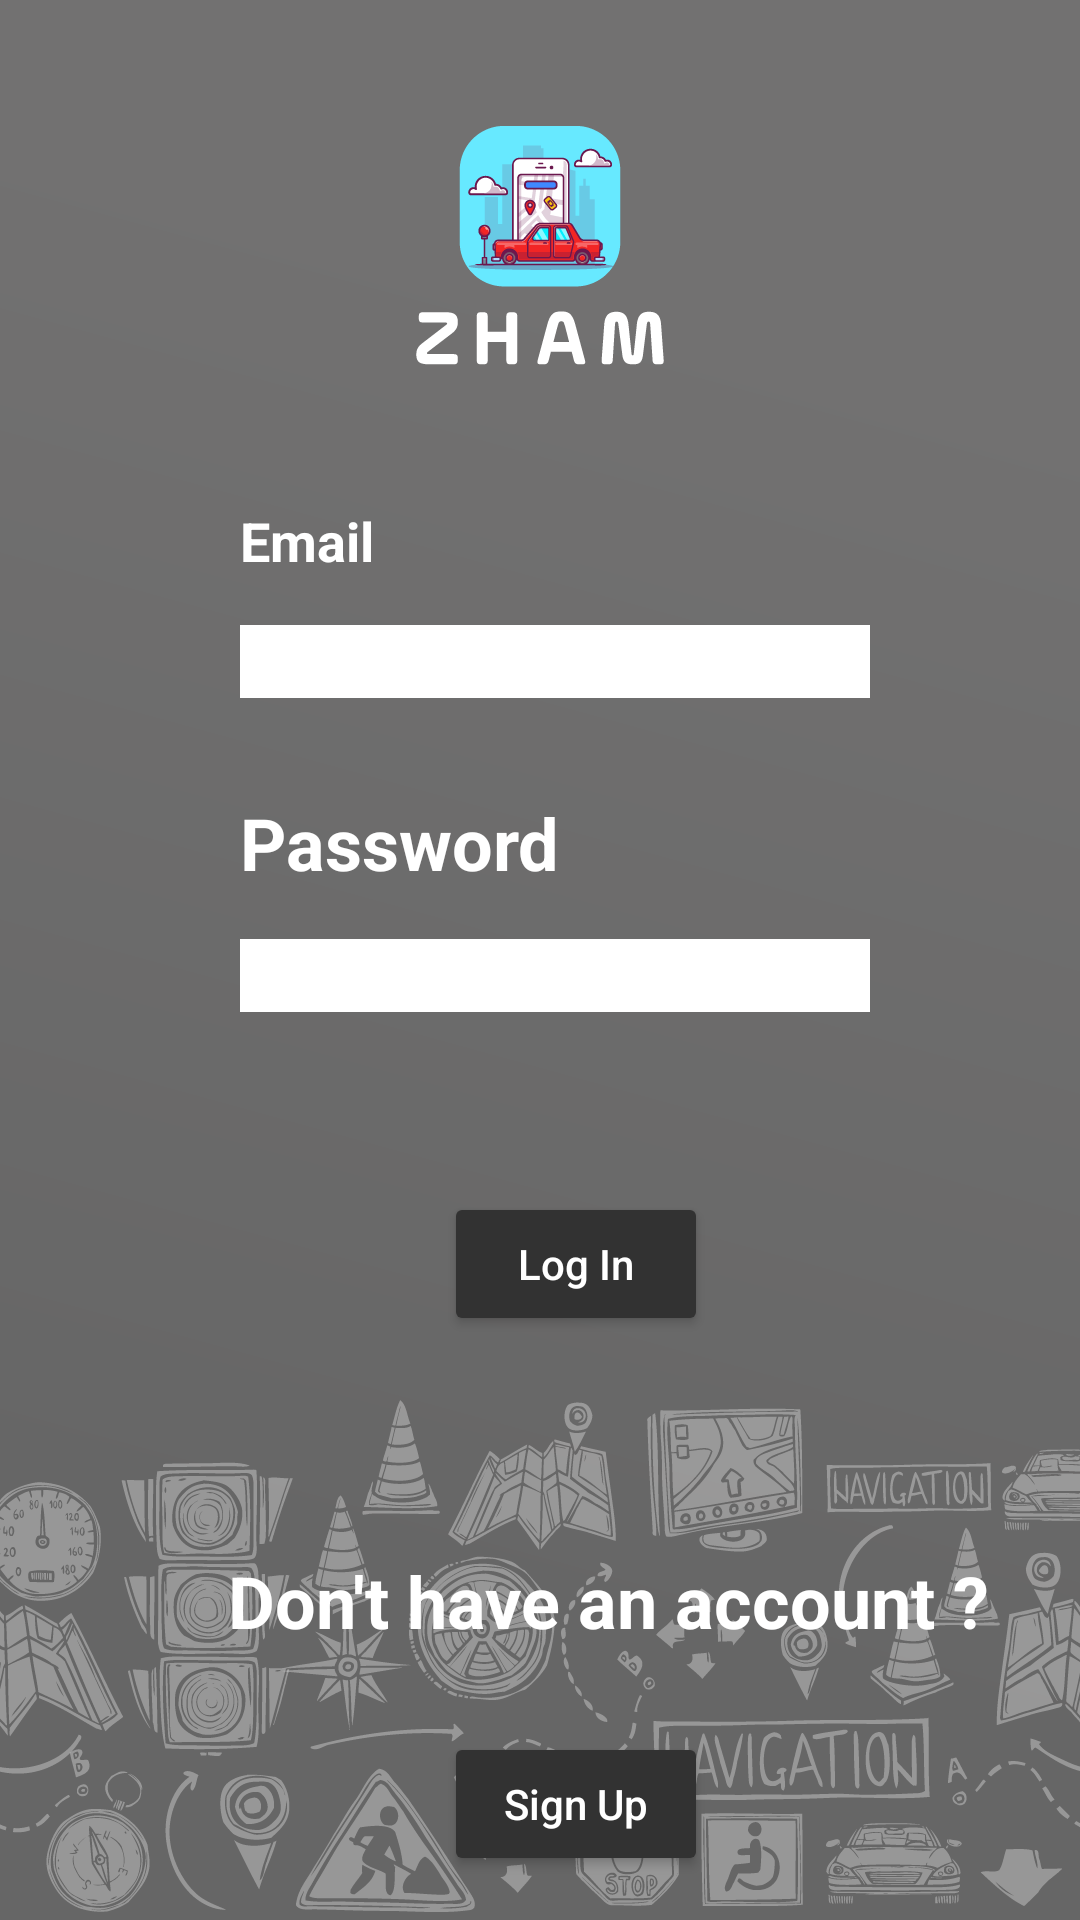

Write the Android layout XML for this screen, with the resource values it uses.
<!-- AndroidManifest.xml: application theme Theme.EDMT -->
<!-- res/layout/fragment_login.xml -->
<?xml version="1.0" encoding="utf-8"?>
<layout xmlns:android="http://schemas.android.com/apk/res/android"
    xmlns:app="http://schemas.android.com/apk/res-auto"
    xmlns:tools="http://schemas.android.com/tools">
    <FrameLayout
        android:layout_width="match_parent"
        android:layout_height="match_parent"
        tools:context=".Login">

        <androidx.constraintlayout.widget.ConstraintLayout
            android:layout_width="match_parent"
            android:layout_height="match_parent"
            android:background="@drawable/_1">

            <TextView
                android:id="@+id/login_email_text"
                style="@style/s"
                android:layout_width="wrap_content"
                android:layout_height="wrap_content"
                android:layout_marginStart="80dp"
                android:layout_marginTop="168dp"
                android:text="@string/login_email_text"
                android:textColor="@android:color/background_light"
                android:textSize="18sp"
                android:textStyle="bold"
                app:layout_constraintEnd_toEndOf="parent"
                app:layout_constraintHorizontal_bias="0.0"
                app:layout_constraintStart_toStartOf="parent"
                app:layout_constraintTop_toTopOf="parent" />

            <EditText
                android:id="@+id/login_email_entry"
                android:layout_width="wrap_content"
                android:layout_height="wrap_content"
                android:layout_marginStart="80dp"
                android:layout_marginTop="16dp"
                android:background="@color/white"
                android:ems="10"
                android:inputType="textEmailAddress"
                android:textColor="@color/black"
                app:layout_constraintStart_toStartOf="parent"
                app:layout_constraintTop_toBottomOf="@+id/login_email_text" />

            <TextView
                android:id="@+id/login_password_text"
                style="@style/s"
                android:layout_width="wrap_content"
                android:layout_height="wrap_content"
                android:layout_marginStart="80dp"
                android:layout_marginTop="32dp"
                android:text="@string/login_password_text"
                app:layout_constraintStart_toStartOf="parent"
                app:layout_constraintTop_toBottomOf="@+id/login_email_entry" />

            <EditText
                android:id="@+id/login_password_entry"
                android:layout_width="wrap_content"
                android:layout_height="wrap_content"
                android:layout_marginStart="80dp"
                android:layout_marginTop="16dp"
                android:background="#FFFFFF"
                android:ems="10"
                android:inputType="textPassword"
                app:layout_constraintStart_toStartOf="parent"
                app:layout_constraintTop_toBottomOf="@+id/login_password_text"
                android:importantForAutofill="no" />

            <Button
                android:id="@+id/login_button"
                style="@style/b"
                android:layout_width="wrap_content"
                android:layout_height="wrap_content"
                android:layout_marginStart="148dp"
                android:layout_marginTop="60dp"
                android:text="@string/login_login_button"
                app:backgroundTint="@android:color/secondary_text_light"
                app:layout_constraintStart_toStartOf="parent"
                app:layout_constraintTop_toBottomOf="@+id/login_password_entry" />

            <TextView
                android:id="@+id/doesnt_have_Account_text"
                style="@style/s"
                android:layout_width="wrap_content"
                android:layout_height="wrap_content"
                android:layout_marginStart="76dp"
                android:layout_marginTop="72dp"
                android:text="@string/login_don_t_have_an_account"
                app:layout_constraintStart_toStartOf="parent"
                app:layout_constraintTop_toBottomOf="@+id/login_button" />

            <Button
                android:id="@+id/signup_button"
                style="@style/b"
                android:layout_width="wrap_content"
                android:layout_height="wrap_content"
                android:layout_marginStart="148dp"
                android:layout_marginTop="32dp"
                android:layout_marginBottom="24dp"
                android:text="@string/login_signup_button"
                app:backgroundTint="@android:color/secondary_text_light"
                app:layout_constraintBottom_toBottomOf="parent"
                app:layout_constraintStart_toStartOf="parent"
                app:layout_constraintTop_toBottomOf="@+id/doesnt_have_Account_text"
                app:layout_constraintVertical_bias="0.333" />

        </androidx.constraintlayout.widget.ConstraintLayout>
    </FrameLayout>
</layout>
<!-- resources referenced by this layout -->
<resources>
  <color name="black">#FF000000</color>
  <color name="white">#FFFFFF</color>
  <!-- drawable _1: png bitmap (drawable-v21, 159541 bytes) -->
  <string name="login_don_t_have_an_account">Don\'t have an account ?</string>
  <string name="login_email_text">Email</string>
  <string name="login_login_button">Log In</string>
  <string name="login_password_text">Password</string>
  <string name="login_signup_button">Sign Up</string>
  <style name="b">
          <item name="android:layout_width">0dp</item>
          <item name="android:layout_height">wrap_content</item>
          <item name="android:layout_marginStart">16dp</item>
          <item name="android:layout_marginLeft">16dp</item>
          <item name="android:layout_marginEnd">16dp</item>
          <item name="android:layout_marginRight">16dp</item>
          <item name="android:selectAllOnFocus">false</item>
          <item name="android:textAllCaps">false</item>
          <item name="android:textColor">@android:color/white</item>
      </style>
  <style name="s">
          <item name="android:layout_width">85dp</item>
          <item name="android:layout_height">39dp</item>
          <item name="android:layout_marginTop">16dp</item>
          <item name="android:layout_marginBottom">16dp</item>
          <item name="android:gravity">center</item>
          <item name="android:textColor">@color/white</item>
          <item name="android:textSize">24sp</item>
          <item name="android:textStyle">bold</item>
      </style>
  <style name="Theme.EDMT" parent="Theme.MaterialComponents.DayNight.DarkActionBar">
          
          <item name="colorPrimary">@color/purple_500</item>
          <item name="colorPrimaryVariant">@color/purple_700</item>
          <item name="colorOnPrimary">@color/white</item>
          
          <item name="colorSecondary">@color/teal_200</item>
          <item name="colorSecondaryVariant">@color/teal_700</item>
          <item name="colorOnSecondary">@color/black</item>
          
          <item name="android:statusBarColor" tools:targetApi="l">?attr/colorPrimaryVariant</item>
          
      </style>
  <color name="purple_500">#03A694</color>
  <color name="purple_700">#00796B</color>
  <color name="teal_200">#FF03DAC5</color>
  <color name="teal_700">#FF018786</color>
</resources>
